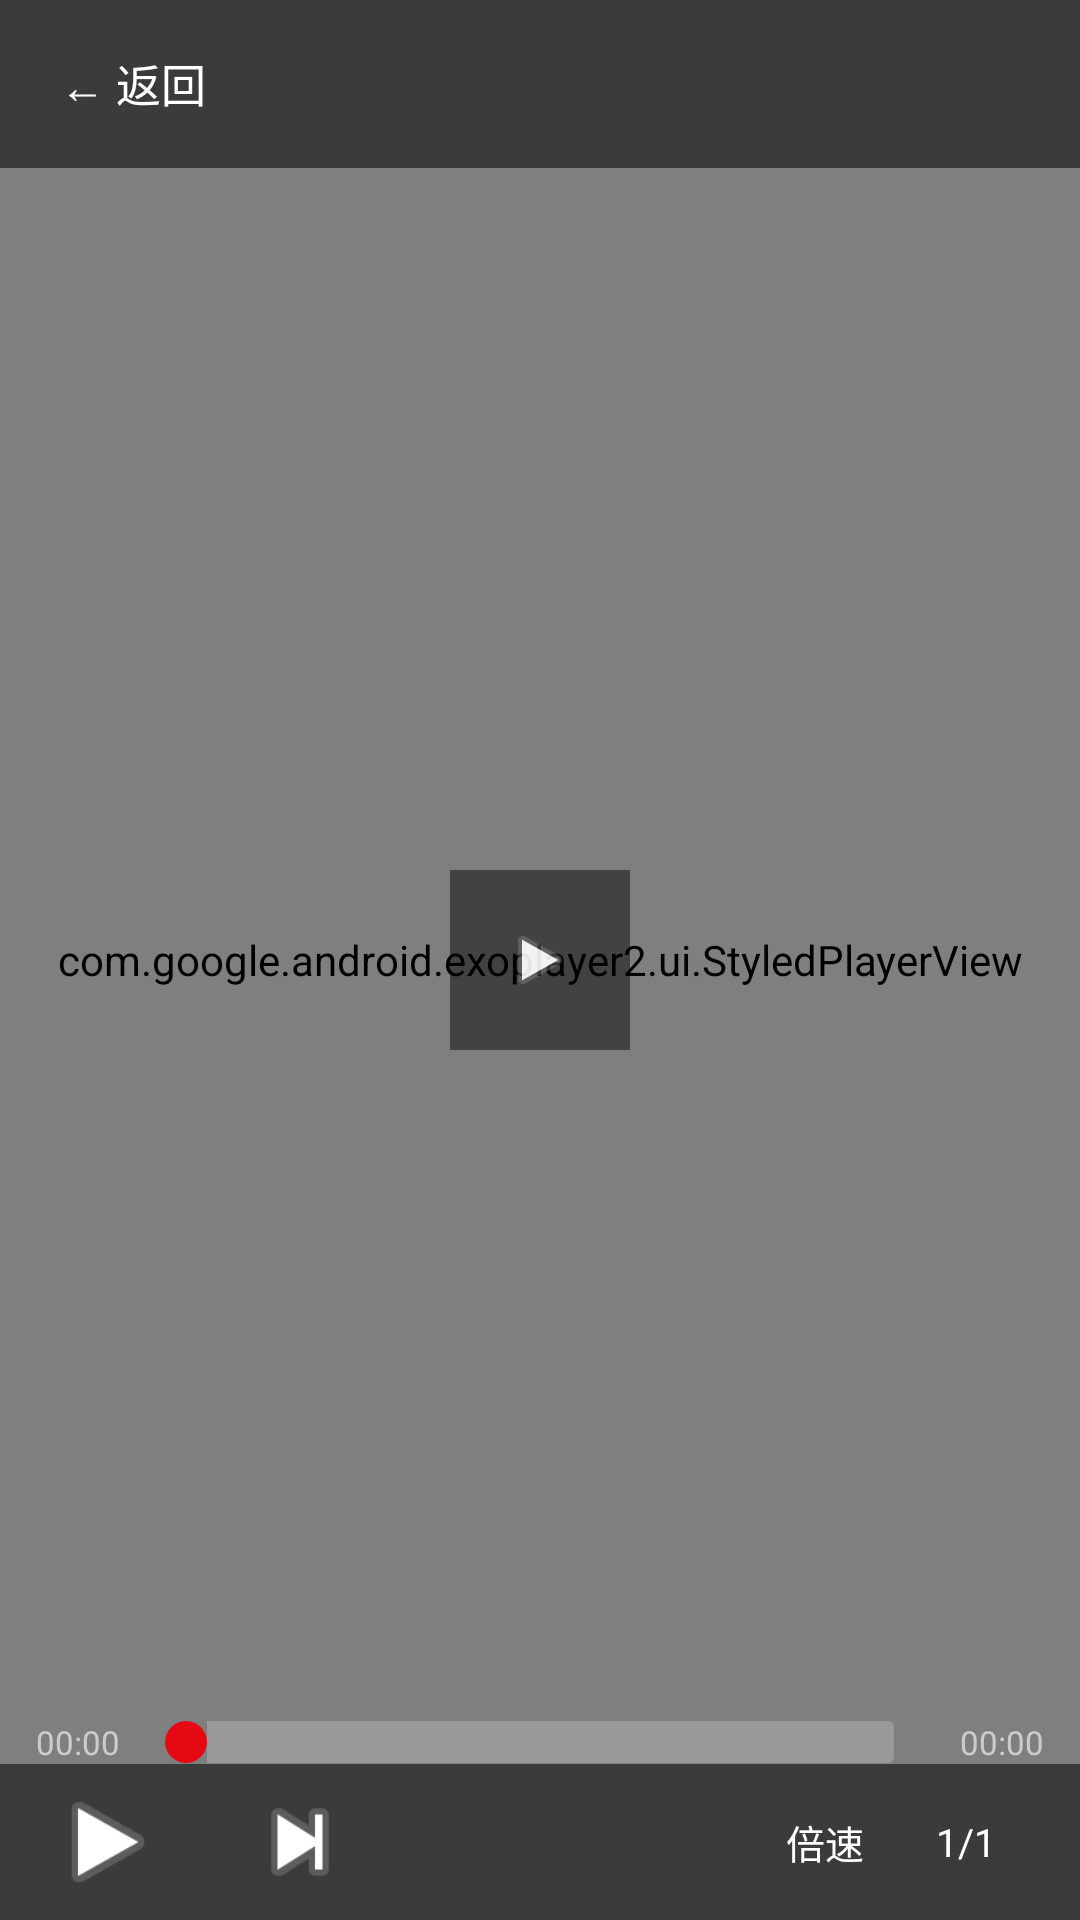

Android layout source for this screen:
<!-- AndroidManifest.xml: activity theme Theme.AppCompat.NoActionBar -->
<!-- res/layout/activity_player.xml -->
<?xml version="1.0" encoding="utf-8"?>
<androidx.constraintlayout.widget.ConstraintLayout xmlns:android="http://schemas.android.com/apk/res/android"
    xmlns:app="http://schemas.android.com/apk/res-auto"
    android:layout_width="match_parent"
    android:layout_height="match_parent"
    android:background="#000000">

    <com.google.android.exoplayer2.ui.StyledPlayerView
        android:id="@+id/player_view"
        android:layout_width="0dp"
        android:layout_height="0dp"
        app:layout_constraintTop_toTopOf="parent"
        app:layout_constraintBottom_toBottomOf="parent"
        app:layout_constraintStart_toStartOf="parent"
        app:layout_constraintEnd_toEndOf="parent"
        app:resize_mode="fit"
        app:show_buffering="when_playing" />

    <FrameLayout
        android:id="@+id/gesture_overlay"
        android:layout_width="0dp"
        android:layout_height="0dp"
        app:layout_constraintTop_toTopOf="parent"
        app:layout_constraintBottom_toBottomOf="parent"
        app:layout_constraintStart_toStartOf="parent"
        app:layout_constraintEnd_toEndOf="parent"
        android:background="#00000000" />

    <TextView
        android:id="@+id/seek_hint"
        android:layout_width="wrap_content"
        android:layout_height="wrap_content"
        android:textColor="#ffffff"
        android:textSize="16sp"
        android:background="#88000000"
        android:padding="12dp"
        android:visibility="gone"
        app:layout_constraintTop_toTopOf="parent"
        app:layout_constraintStart_toStartOf="parent"
        app:layout_constraintEnd_toEndOf="parent"
        android:layout_marginTop="100dp" />

    <TextView
        android:id="@+id/cellular_warning"
        android:layout_width="wrap_content"
        android:layout_height="wrap_content"
        android:textColor="#ffffff"
        android:textSize="13sp"
        android:background="#CC333333"
        android:paddingHorizontal="16dp"
        android:paddingVertical="8dp"
        android:visibility="gone"
        app:layout_constraintTop_toTopOf="parent"
        app:layout_constraintStart_toStartOf="parent"
        app:layout_constraintEnd_toEndOf="parent"
        android:layout_marginTop="80dp" />

    <LinearLayout
        android:id="@+id/top_bar"
        android:layout_width="0dp"
        android:layout_height="56dp"
        android:orientation="horizontal"
        android:gravity="center_vertical"
        android:paddingStart="8dp"
        android:paddingEnd="16dp"
        android:background="#88000000"
        app:layout_constraintTop_toTopOf="parent"
        app:layout_constraintStart_toStartOf="parent"
        app:layout_constraintEnd_toEndOf="parent">

        <TextView
            android:id="@+id/btn_exit"
            android:layout_width="wrap_content"
            android:layout_height="match_parent"
            android:text="← 返回"
            android:textColor="#ffffff"
            android:textSize="15sp"
            android:gravity="center"
            android:paddingHorizontal="12dp" />

        <TextView
            android:id="@+id/episode_title"
            android:layout_width="0dp"
            android:layout_height="match_parent"
            android:layout_weight="1"
            android:textColor="#ffffff"
            android:textSize="14sp"
            android:gravity="center"
            android:singleLine="true"
            android:ellipsize="end" />

        <View android:layout_width="wrap_content" android:layout_height="1dp" />
    </LinearLayout>

    <TextView
        android:id="@+id/speed_indicator"
        android:layout_width="wrap_content"
        android:layout_height="wrap_content"
        android:textColor="#ffffff"
        android:textSize="22sp"
        android:background="#44000000"
        android:paddingHorizontal="20dp"
        android:paddingVertical="10dp"
        android:visibility="gone"
        app:layout_constraintTop_toTopOf="parent"
        app:layout_constraintBottom_toBottomOf="parent"
        app:layout_constraintStart_toStartOf="parent"
        app:layout_constraintEnd_toEndOf="parent"
        android:layout_marginBottom="80dp" />

    <ImageView
        android:id="@+id/center_play_btn"
        android:layout_width="60dp"
        android:layout_height="60dp"
        android:src="@android:drawable/ic_media_play"
        android:visibility="visible"
        android:alpha="0.9"
        android:padding="18dp"
        android:background="#88000000"
        app:layout_constraintTop_toTopOf="@id/player_view"
        app:layout_constraintBottom_toBottomOf="@id/player_view"
        app:layout_constraintStart_toStartOf="@id/player_view"
        app:layout_constraintEnd_toEndOf="@id/player_view" />

    <LinearLayout
        android:id="@+id/seekbar_container"
        android:layout_width="0dp"
        android:layout_height="wrap_content"
        android:orientation="horizontal"
        android:gravity="center_vertical"
        android:paddingHorizontal="12dp"
        app:layout_constraintBottom_toTopOf="@+id/bottom_bar"
        app:layout_constraintStart_toStartOf="parent"
        app:layout_constraintEnd_toEndOf="parent">

        <TextView
            android:id="@+id/time_current"
            android:layout_width="wrap_content"
            android:layout_height="wrap_content"
            android:text="00:00"
            android:textColor="#cccccc"
            android:textSize="11sp" />

        <SeekBar
            android:id="@+id/seek_bar"
            android:layout_width="0dp"
            android:layout_height="wrap_content"
            android:layout_weight="1"
            android:layout_marginHorizontal="6dp"
            android:max="1000"
            android:progressDrawable="@drawable/seekbar_progress"
            android:thumb="@drawable/seekbar_thumb" />

        <TextView
            android:id="@+id/time_total"
            android:layout_width="wrap_content"
            android:layout_height="wrap_content"
            android:text="00:00"
            android:textColor="#cccccc"
            android:textSize="11sp" />
    </LinearLayout>

    <LinearLayout
        android:id="@+id/bottom_bar"
        android:layout_width="0dp"
        android:layout_height="52dp"
        android:orientation="horizontal"
        android:gravity="center"
        android:background="#88000000"
        android:paddingHorizontal="16dp"
        app:layout_constraintBottom_toBottomOf="parent"
        app:layout_constraintStart_toStartOf="parent"
        app:layout_constraintEnd_toEndOf="parent">

        <ImageButton
            android:id="@+id/btn_play_pause"
            android:layout_width="40dp"
            android:layout_height="40dp"
            android:src="@android:drawable/ic_media_play"
            android:background="#00ffffff"
            android:scaleType="fitCenter" />

        <ImageButton
            android:id="@+id/btn_next_ep"
            android:layout_width="40dp"
            android:layout_height="40dp"
            android:src="@android:drawable/ic_media_next"
            android:background="#00ffffff"
            android:scaleType="fitCenter"
            android:layout_marginStart="24dp" />

        <View android:layout_width="0dp" android:layout_height="1dp" android:layout_weight="1" />

        <TextView
            android:id="@+id/btn_speed"
            android:layout_width="wrap_content"
            android:layout_height="40dp"
            android:text="倍速"
            android:textColor="#ffffff"
            android:textSize="13sp"
            android:gravity="center"
            android:paddingHorizontal="12dp" />

        <TextView
            android:id="@+id/btn_episodes"
            android:layout_width="wrap_content"
            android:layout_height="40dp"
            android:text="1/1"
            android:textColor="#ffffff"
            android:textSize="13sp"
            android:gravity="center"
            android:paddingHorizontal="12dp" />

    </LinearLayout>

</androidx.constraintlayout.widget.ConstraintLayout>
<!-- resources referenced by this layout -->
<resources>
  <!-- drawable seekbar_progress (drawable) -->
  <layer-list xmlns:android="http://schemas.android.com/apk/res/android">
      <item android:id="@android:id/background">
          <shape>
              <solid android:color="#33FFFFFF" />
              <corners android:radius="2dp" />
          </shape>
      </item>
      <item android:id="@android:id/progress">
          <clip>
              <shape>
                  <solid android:color="#E50914" />
                  <corners android:radius="2dp" />
              </shape>
          </clip>
      </item>
  </layer-list>
  <!-- drawable seekbar_thumb (drawable) -->
  <shape xmlns:android="http://schemas.android.com/apk/res/android" android:shape="oval">
      <solid android:color="#E50914" />
      <size android:width="14dp" android:height="14dp" />
  </shape>
</resources>
